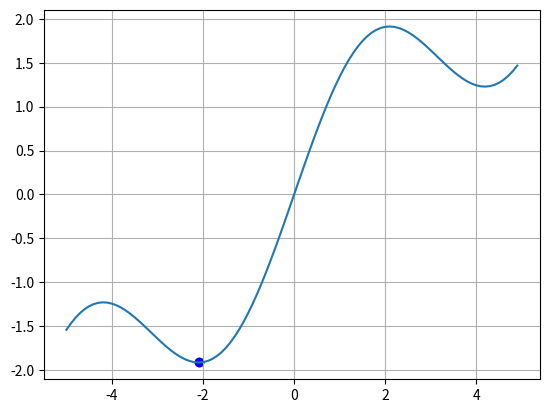

Source code (Python):
import time
import numpy as np
import matplotlib.pyplot as plt


# def f(x):
#     return x * x - 5 * x + 5
#
#
# def df(x):
#     return 2*x - 5  # похідна

def f(x):
    return np.sin(x) + 0.5*x


def df(x):
    return np.cos(x) + 0.5  # похідна


N = 20  # кількість ітерацій
xx = 0  # початкове значення
lmd = 0.1  # крок

# x_plt = np.arange(0, 5.0, 0.1)
x_plt = np.arange(-5.0, 5.0, 0.1)
f_plt = [f(x) for x in x_plt]

plt.ion()  # інтерактивний режим відображення графіка
fig, ax = plt.subplots()  # створення вікна та ось для графіка
ax.grid(True)  # сітка на графіку

ax.plot(x_plt, f_plt)  # парабола
point = ax.scatter(xx, f(xx), c='red')  # точка червоним кольором

#  початока роботи алгоритму градієртного спуску
mn = 100
for i in range(N):
    lmd = 1 / min(i + 1, mn)
    xx = xx - lmd*np.sign(df(xx))  # зміна аргументу на поточній ітерації

    point.set_offsets([xx, f(xx)])  # відображення нового положення точки

    # перемалювання графіка з затримкою 20 мс
    fig.canvas.draw()
    fig.canvas.flush_events()
    time.sleep(0.02)

plt.ioff()
print(xx)
ax.scatter(xx, f(xx), c='blue')
plt.show()
